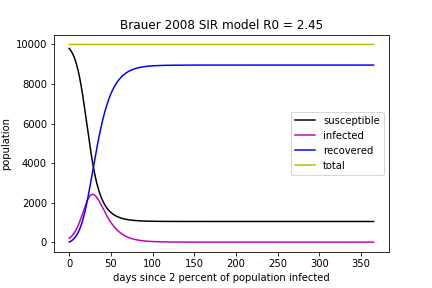

The file beside this chart, header and first rows:
, days, infected, susceptible, recovered, total
0, 0.0, 200.0, 9800, 0.0, 10000
1, 0.01, 200.3, 9800, 0.2, 10000
2, 0.02, 200.6, 9799, 0.4003, 10000
3, 0.03, 200.9, 9799, 0.6009, 10000
4, 0.04, 201.2, 9798, 0.8017, 10000
5, 0.05, 201.5, 9798, 1.003, 10000
6, 0.06, 201.7, 9797, 1.204, 10000
7, 0.07, 202, 9797, 1.406, 10000
8, 0.08, 202.3, 9796, 1.608, 10000
9, 0.09, 202.6, 9796, 1.81, 10000
10, 0.1, 202.9, 9795, 2.013, 10000
11, 0.11, 203.2, 9795, 2.216, 10000
12, 0.12, 203.5, 9794, 2.419, 10000
13, 0.13, 203.8, 9794, 2.623, 10000
14, 0.14, 204.1, 9793, 2.827, 10000
15, 0.15, 204.4, 9793, 3.031, 10000
16, 0.16, 204.7, 9792, 3.235, 10000
17, 0.17, 205, 9792, 3.44, 10000
18, 0.18, 205.3, 9791, 3.645, 10000
19, 0.19, 205.6, 9791, 3.85, 10000
20, 0.2, 205.9, 9790, 4.056, 10000
21, 0.21, 206.2, 9790, 4.261, 10000
22, 0.22, 206.5, 9789, 4.468, 10000
23, 0.23, 206.8, 9789, 4.674, 10000
24, 0.24, 207.1, 9788, 4.881, 10000
25, 0.25, 207.4, 9788, 5.088, 10000
26, 0.26, 207.7, 9787, 5.295, 10000
27, 0.27, 208, 9787, 5.503, 10000
28, 0.28, 208.3, 9786, 5.711, 10000
29, 0.29, 208.6, 9786, 5.919, 10000
30, 0.3, 208.9, 9785, 6.128, 10000
31, 0.31, 209.2, 9784, 6.337, 10000
32, 0.32, 209.5, 9784, 6.546, 10000
33, 0.33, 209.8, 9783, 6.755, 10000
34, 0.34, 210.1, 9783, 6.965, 10000
35, 0.35, 210.4, 9782, 7.175, 10000
36, 0.36, 210.7, 9782, 7.386, 10000
37, 0.37, 211, 9781, 7.596, 10000
38, 0.38, 211.3, 9781, 7.807, 10000
39, 0.39, 211.6, 9780, 8.019, 10000
40, 0.4, 211.9, 9780, 8.23, 10000
41, 0.41, 212.2, 9779, 8.442, 10000
42, 0.42, 212.5, 9779, 8.654, 10000
43, 0.43, 212.8, 9778, 8.867, 10000
44, 0.44, 213.1, 9778, 9.08, 10000
45, 0.45, 213.4, 9777, 9.293, 10000
46, 0.46, 213.8, 9777, 9.506, 10000
47, 0.47, 214.1, 9776, 9.72, 10000
48, 0.48, 214.4, 9776, 9.934, 10000
49, 0.49, 214.7, 9775, 10.15, 10000
50, 0.5, 215, 9775, 10.36, 10000
51, 0.51, 215.3, 9774, 10.58, 10000
52, 0.52, 215.6, 9774, 10.79, 10000
53, 0.53, 215.9, 9773, 11.01, 10000
54, 0.54, 216.2, 9773, 11.22, 10000
55, 0.55, 216.6, 9772, 11.44, 10000
56, 0.56, 216.9, 9771, 11.66, 10000
57, 0.57, 217.2, 9771, 11.87, 10000
58, 0.58, 217.5, 9770, 12.09, 10000
59, 0.59, 217.8, 9770, 12.31, 10000
... 36,440 more rows
